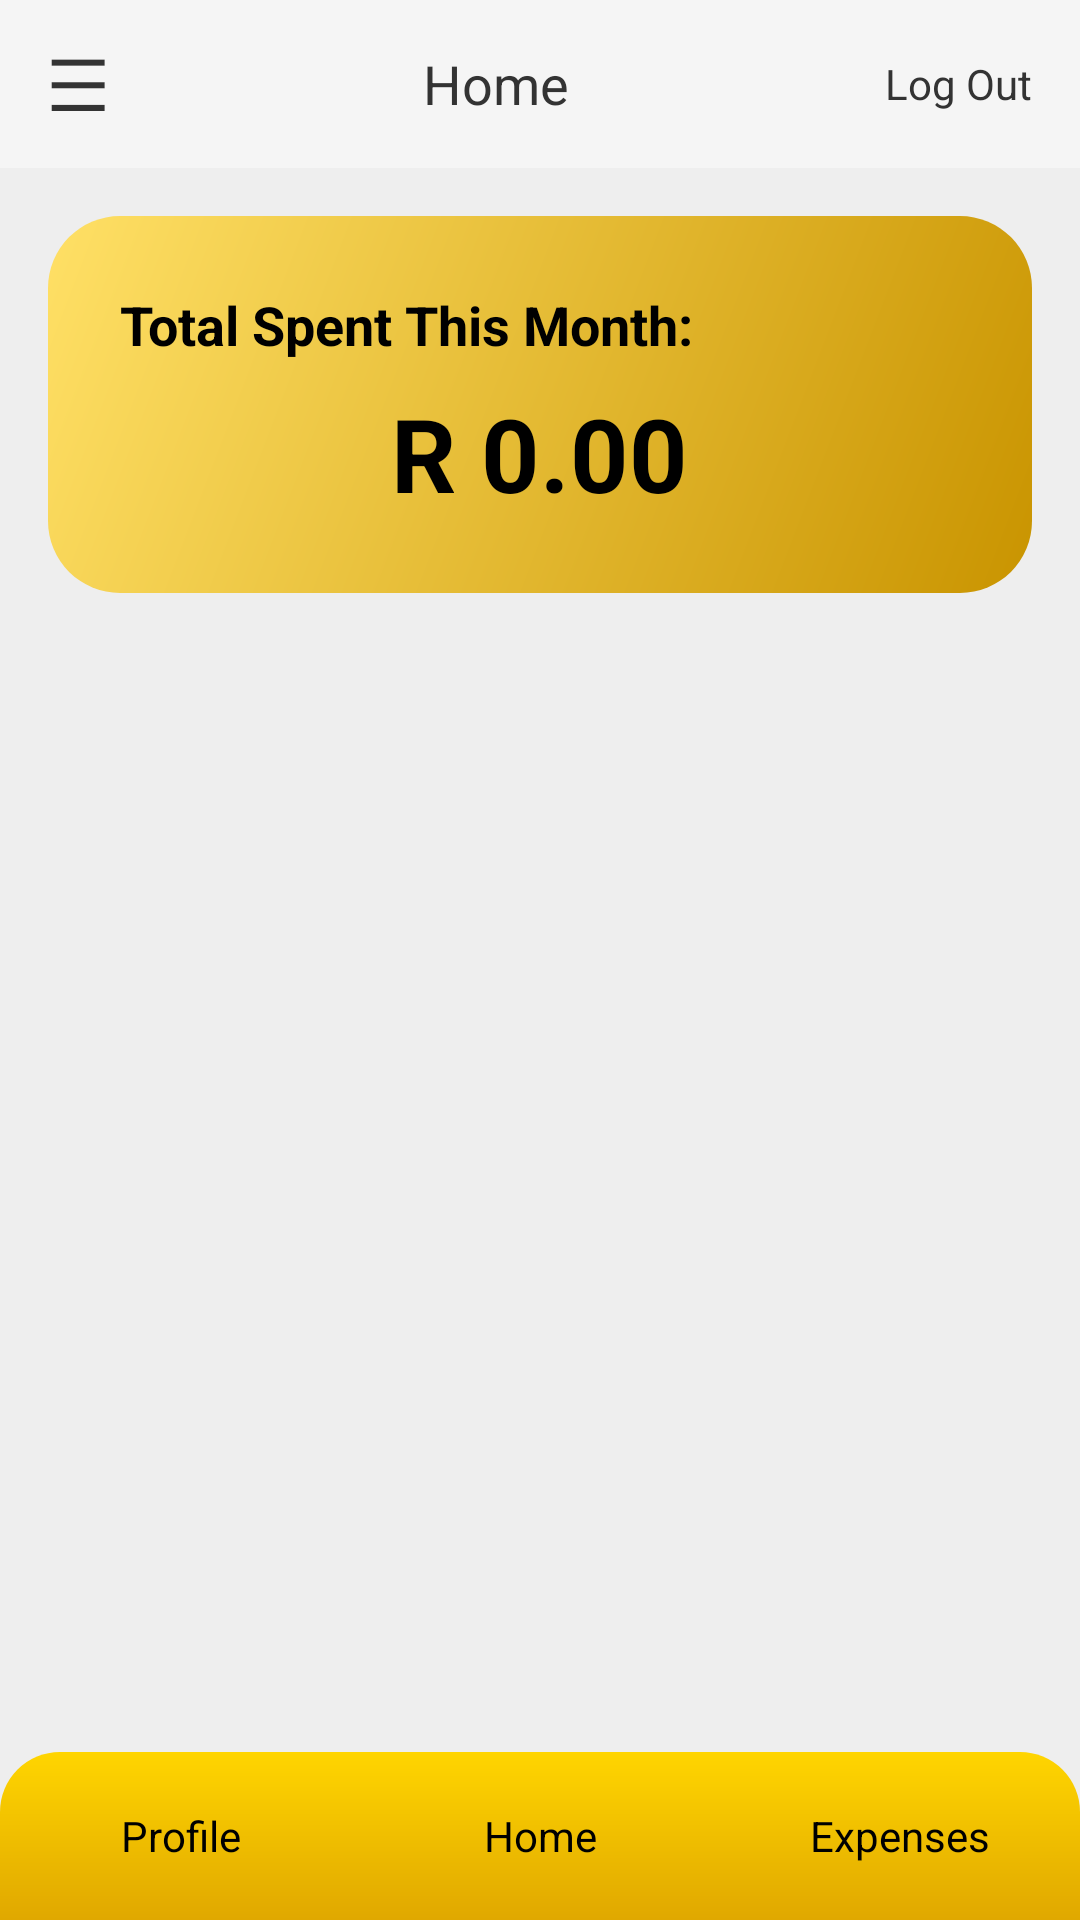

Here is an Android app screen rendered from its layout file. Give the layout XML and the strings, colors and styles it references.
<!-- AndroidManifest.xml: application theme Theme.GoldfinBudgeting -->
<!-- res/layout/activity_home.xml -->
<?xml version = "1.0" encoding = "utf-8"?>
<androidx.drawerlayout.widget.DrawerLayout
    xmlns:android = "http://schemas.android.com/apk/res/android"
    xmlns:app = "http://schemas.android.com/apk/res-auto"
    android:id = "@+id/drawerLayout"
    android:layout_width = "match_parent"
    android:layout_height = "match_parent">

    
    <LinearLayout
        android:id = "@+id/main"

        android:layout_width = "match_parent"
        android:layout_height = "match_parent"
        android:orientation = "vertical"
        android:background = "#EEEEEE">

        
        <LinearLayout
            android:layout_width = "match_parent"
            android:layout_height = "56dp"
            android:orientation = "horizontal"
            android:gravity = "center_vertical"
            android:paddingStart = "16dp"
            android:paddingEnd = "16dp"
            android:background = "#F5F5F5">

            
            <TextView
                android:id = "@+id/menuIcon"

                android:layout_width = "wrap_content"
                android:layout_height = "wrap_content"
                android:text = "☰"
                android:textSize = "24sp"
                android:textColor = "#333333"
                android:clickable = "true"
                android:focusable = "true"/>

            
            <TextView
                android:layout_width = "0dp"
                android:layout_height = "wrap_content"
                android:layout_weight = "1"
                android:gravity = "center"
                android:text = "Home"
                android:textSize = "18sp"
                android:textColor = "#333333"/>

            
            <TextView
                android:id = "@+id/logOutButton"

                android:layout_width = "wrap_content"
                android:layout_height = "wrap_content"
                android:text = "Log Out"
                android:textSize = "14sp"
                android:textColor = "#333333"
                android:clickable = "true"
                android:focusable = "true"/>

        </LinearLayout>

        
        <LinearLayout
            android:layout_width = "match_parent"
            android:layout_height = "0dp"
            android:layout_weight = "1"
            android:orientation = "vertical"
            android:padding = "16dp">

            
            <LinearLayout
                android:layout_width = "match_parent"
                android:layout_height = "wrap_content"
                android:layout_marginBottom = "16dp"
                android:orientation = "vertical"
                android:padding = "24dp"
                android:background = "@drawable/rounded_card_gold">

                
                <TextView
                    android:layout_width = "wrap_content"
                    android:layout_height = "wrap_content"
                    android:text = "Total Spent This Month:"
                    android:textSize = "18sp"
                    android:textStyle = "bold"
                    android:textColor = "#000000"/>

                
                <TextView
                    android:id = "@+id/totalSpentThisMonthText"
                    android:layout_width = "wrap_content"
                    android:layout_height = "wrap_content"
                    android:layout_marginTop = "8dp"
                    android:layout_gravity = "center_horizontal"
                    android:text = "R 0.00"
                    android:textSize = "34sp"
                    android:textStyle = "bold"
                    android:textColor = "#000000"/>

            </LinearLayout>

            
            <androidx.recyclerview.widget.RecyclerView
                android:id = "@+id/envelopeRecyclerView"

                android:layout_width = "match_parent"
                android:layout_height = "0dp"
                android:layout_weight = "1"
                android:clipToPadding = "false"
                android:paddingBottom = "16dp"/>

        </LinearLayout>

        
        <LinearLayout
            android:layout_width = "match_parent"
            android:layout_height = "56dp"
            android:orientation = "horizontal"
            android:background = "@drawable/rounded_bottom_nav">

            <TextView
                android:id = "@+id/profileTab"

                android:layout_width = "0dp"
                android:layout_height = "match_parent"
                android:layout_weight = "1"
                android:gravity = "center"
                android:text = "Profile"
                android:textSize = "14sp"
                android:textColor = "#000000"
                android:clickable = "true"
                android:focusable = "true"/>

            <TextView
                android:id = "@+id/homeTab"
                android:layout_width = "0dp"
                android:layout_height = "match_parent"
                android:layout_weight = "1"
                android:gravity = "center"
                android:text = "Home"
                android:textSize = "14sp"
                android:textColor = "#000000"
                android:clickable = "true"
                android:focusable = "true"/>

            <TextView
                android:id = "@+id/expensesTab"

                android:layout_width = "0dp"
                android:layout_height = "match_parent"
                android:layout_weight = "1"
                android:gravity = "center"
                android:text = "Expenses"
                android:textSize = "14sp"
                android:textColor = "#000000"
                android:clickable = "true"
                android:focusable = "true"/>

        </LinearLayout>

    </LinearLayout>

    
    <LinearLayout
        android:layout_width = "260dp"
        android:layout_height = "match_parent"
        android:layout_gravity = "start"
        android:orientation = "vertical"
        android:background = "#F5F0FA">

        
        <LinearLayout
            android:layout_width = "match_parent"
            android:layout_height = "56dp"
            android:orientation = "horizontal"
            android:gravity = "center_vertical"
            android:paddingStart = "16dp"
            android:paddingEnd = "16dp"
            android:background = "#D8D0E0">

            <TextView
                android:layout_width = "0dp"
                android:layout_height = "wrap_content"
                android:layout_weight = "1"
                android:gravity = "center"
                android:text = "GoldFin"
                android:textSize = "20sp"
                android:textStyle = "bold"
                android:textColor = "#C9A200"/>

            <TextView
                android:id = "@+id/closeDrawerButton"

                android:layout_width = "wrap_content"
                android:layout_height = "wrap_content"
                android:text = "X"
                android:textSize = "20sp"
                android:textColor = "#555555"
                android:clickable = "true"
                android:focusable = "true"/>

        </LinearLayout>

        
        <FrameLayout
            android:layout_width = "match_parent"
            android:layout_height = "48dp"
            android:background = "#E6DDF5">

            <TextView
                android:id = "@+id/envelopesMenuItem"
                android:layout_width = "match_parent"
                android:layout_height = "match_parent"
                android:gravity = "center"
                android:text = "Envelopes"
                android:textSize = "16sp"
                android:textColor = "#333333"
                android:background = "@android:color/transparent"
                android:clickable = "true"
                android:focusable = "true"/>

        </FrameLayout>

        
        <TextView
            android:id = "@+id/accountsMenuItem"
            android:layout_width = "match_parent"
            android:layout_height = "48dp"
            android:layout_marginTop = "1dp"
            android:gravity = "center"
            android:text = "Accounts"
            android:textSize = "16sp"
            android:textColor = "#333333"
            android:background = "#EDE5F7"
            android:clickable = "true"
            android:focusable = "true"/>

        
        <FrameLayout
            android:layout_width = "match_parent"
            android:layout_height = "48dp"
            android:layout_marginTop = "1dp"
            android:background = "#E6DDF5">

            <TextView
                android:id = "@+id/badgesMenuItem"

                android:layout_width = "match_parent"
                android:layout_height = "match_parent"
                android:gravity = "center"
                android:text = "Badges"
                android:textSize = "16sp"
                android:textColor = "#333333"
                android:background = "@android:color/transparent"
                android:clickable = "true"
                android:focusable = "true"/>

            <View
                android:id = "@+id/badgesNotificationDot"

                android:layout_width = "10dp"
                android:layout_height = "10dp"
                android:layout_gravity = "end|center_vertical"
                android:layout_marginEnd = "24dp"
                android:background = "@drawable/notification_dot"
                android:visibility = "gone"/>

        </FrameLayout>

        <TextView
            android:id = "@+id/aiAssistantMenuItem"

            android:layout_width = "match_parent"
            android:layout_height = "48dp"
            android:layout_marginTop = "1dp"
            android:gravity = "center"
            android:text = "AI Assistant"
            android:textSize = "16sp"
            android:textColor = "#333333"
            android:background = "#EDE5F7"
            android:clickable = "true"
            android:focusable = "true"/>

    </LinearLayout>

</androidx.drawerlayout.widget.DrawerLayout>
<!-- resources referenced by this layout -->
<resources>
  <!-- drawable notification_dot (drawable) -->
  <?xml version = "1.0" encoding = "utf-8"?>
  <shape xmlns:android = "http://schemas.android.com/apk/res/android"
      android:shape = "oval">
      <solid android:color = "#B3261E"/>
  </shape>
  <!-- drawable rounded_bottom_nav (drawable) -->
  <?xml version = "1.0" encoding = "utf-8"?>
  <shape xmlns:android = "http://schemas.android.com/apk/res/android"
      android:shape = "rectangle">
  
      <gradient
          android:startColor = "#FFD500"
          android:endColor = "#E0A800"
          android:angle = "270"/>
  
      <corners
          android:topLeftRadius = "20dp"
          android:topRightRadius = "20dp"
          android:bottomLeftRadius = "0dp"
          android:bottomRightRadius = "0dp"/>
  
  </shape>
  <!-- drawable rounded_card_gold (drawable) -->
  <?xml version = "1.0" encoding = "utf-8"?>
  <shape xmlns:android = "http://schemas.android.com/apk/res/android"
  android:shape = "rectangle">
  
  
  <gradient
      android:startColor = "#FFE066"
  
      android:endColor = "#C99400"
  
      android:angle = "315"/>
  
  <corners android:radius = "24dp"/>
  
  </shape>
  <style name="Theme.GoldfinBudgeting" parent="Base.Theme.GoldfinBudgeting" />
  <style name="Base.Theme.GoldfinBudgeting" parent="Theme.Material3.DayNight.NoActionBar">
          
          
      </style>
</resources>
